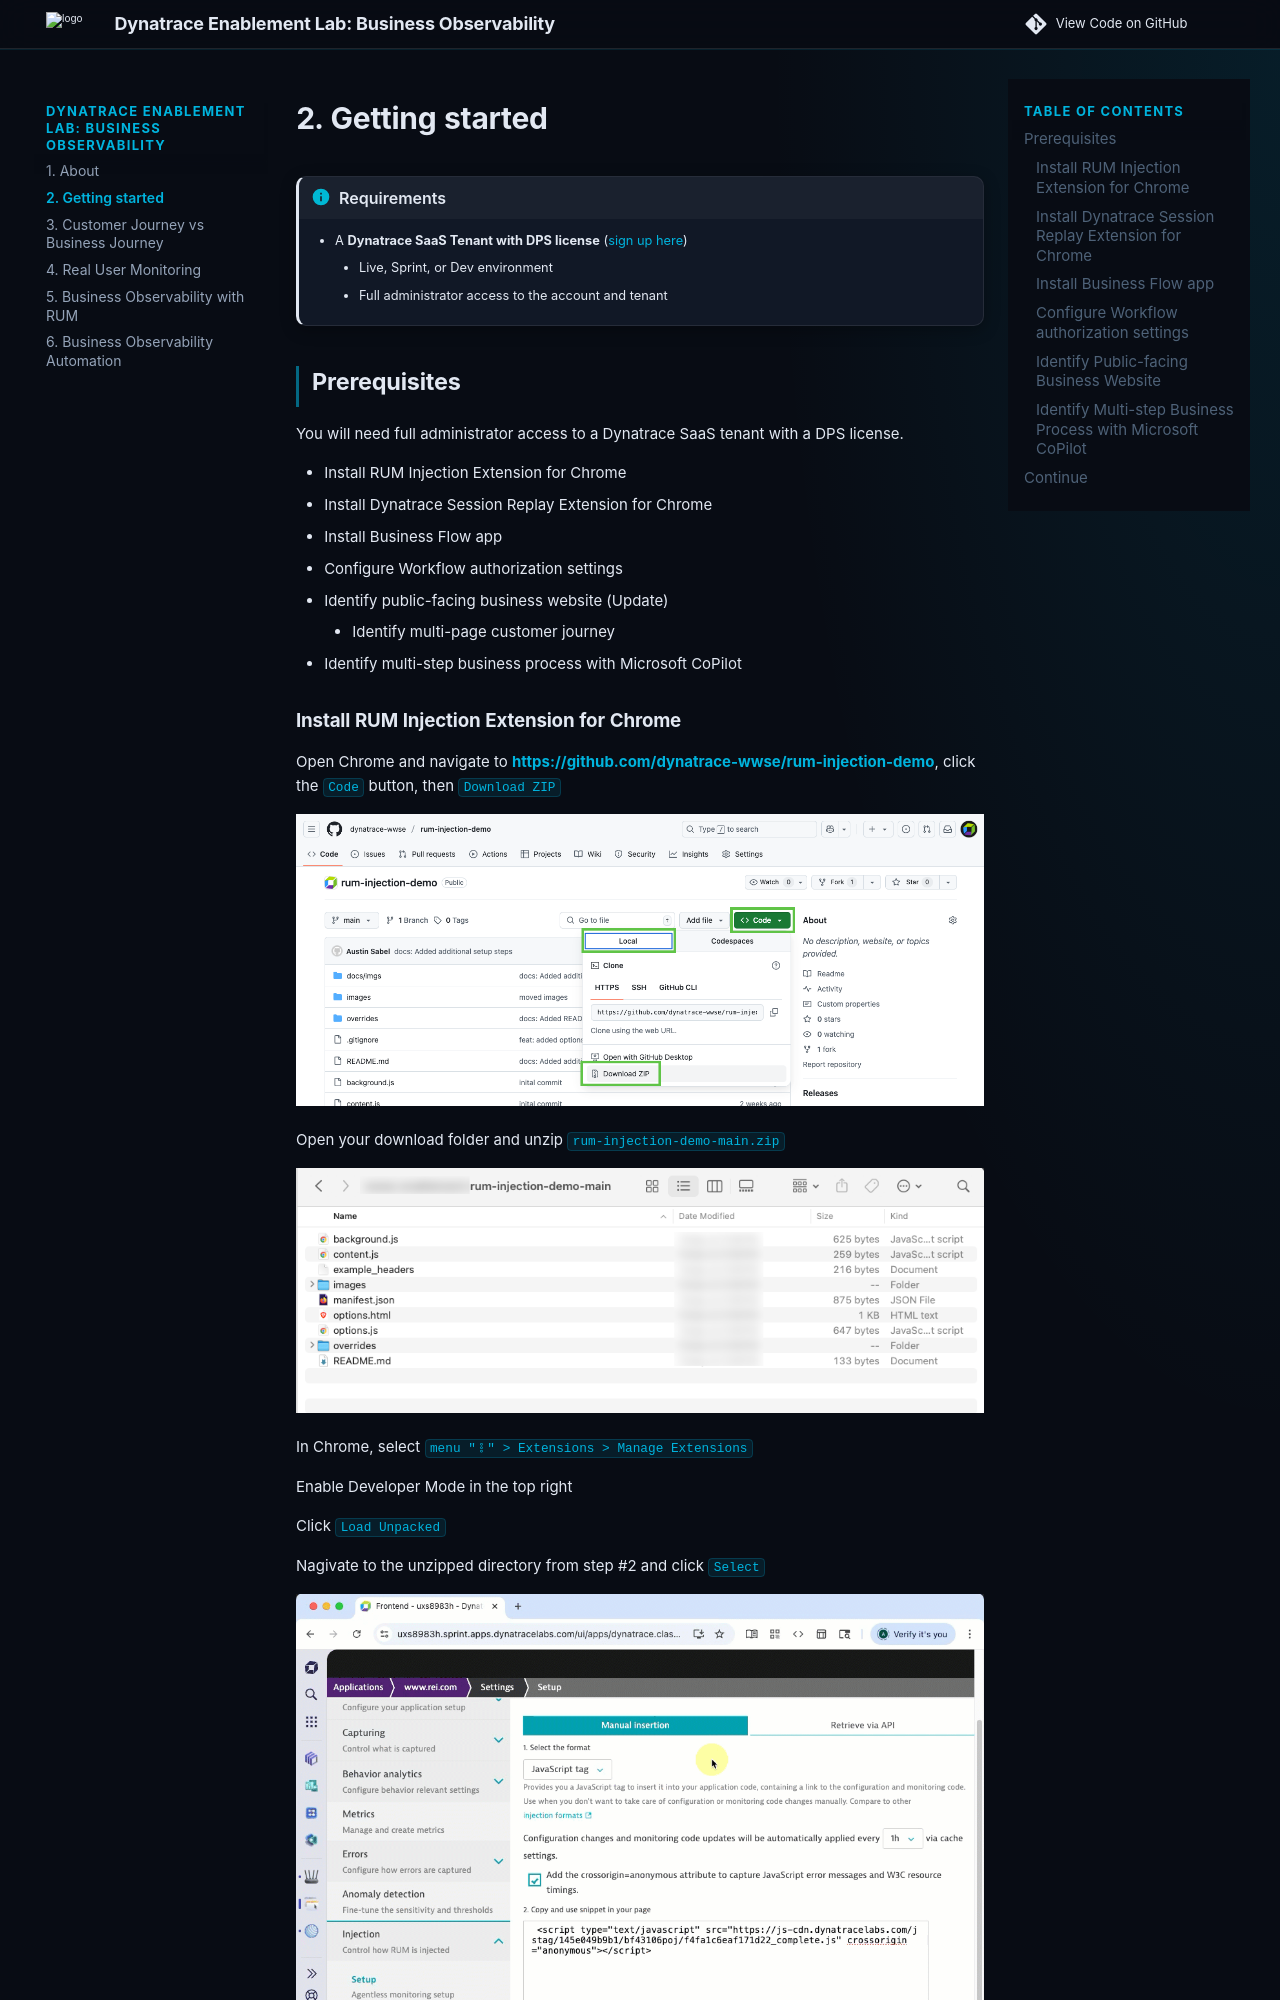

repository: dynatrace-wwse/enablement-browser-dem-biz-observability · page: 2-getting-started/index.html · generator: mkdocs

--8<-- "snippets/requirements.md"

## Prerequisites

You will need full administrator access to a Dynatrace SaaS tenant with a DPS license.

* Install RUM Injection Extension for Chrome
* Install Dynatrace Session Replay Extension for Chrome
* Install Business Flow app
* Configure Workflow authorization settings
* Identify public-facing business website (Update)
    - Identify multi-page customer journey
* Identify multi-step business process with Microsoft CoPilot

### Install RUM Injection Extension for Chrome

Open Chrome and navigate to **[https://github.com/dynatrace-wwse/rum-injection-demo](https://github.com/dynatrace-wwse/rum-injection-demo){target=_blank}**, click the `Code` button, then `Download ZIP`

![download plugin](./img/prereq-download_repo_zip.png)

Open your download folder and unzip `rum-injection-demo-main.zip`

![unzipped plugin](./img/prereq-unzipped_plugin.png)

In Chrome, select `menu "𐄛"  > Extensions > Manage Extensions`

Enable Developer Mode in the top right

Click `Load Unpacked`

Nagivate to the unzipped directory from step #2 and click `Select`

![install unpacked extension](./img/prereq-install_unpacked_extension.gif)

### Install Dynatrace Session Replay Extension for Chrome

Navigate to the extension in the Chrome Web Store using Chrome.

[Chrome Web Store](https://chromewebstore.google.com/detail/session-replay-browser-ex/hjbdnbhpfiionafiooklnafmaojjfljh){target=_blank}

Install the extension.

![Install Extension](./img/prereq_session_replay_chrome_extension.gif)

### Install Business Flow app

In your Dynatrace tenant, launc the **Hub** app.  Locate and install the **Business Flow** app.

![Business Flow app](./img/prereq-install_business_flow_app.png)
